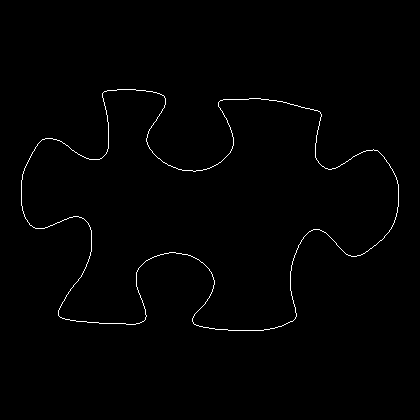

The file beside this chart, header and first rows:
21, 180
21, 181
21, 182
21, 183
21, 184
21, 185
21, 186
21, 187
21, 188
21, 189
21, 190
21, 191
21, 192
21, 193
21, 194
21, 195
21, 196
21, 197
21, 198
21, 199
21, 200
21, 201
21, 202
21, 203
21, 204
21, 205
22, 206
22, 207
22, 208
22, 209
22, 210
23, 211
23, 212
23, 213
24, 214
24, 215
24, 216
25, 217
25, 218
26, 219
27, 220
27, 221
28, 222
29, 223
29, 224
30, 225
31, 225
32, 226
33, 227
34, 227
35, 228
36, 228
37, 228
38, 228
39, 228
40, 228
41, 228
42, 228
43, 228
44, 228
45, 227
... 1,371 more rows
